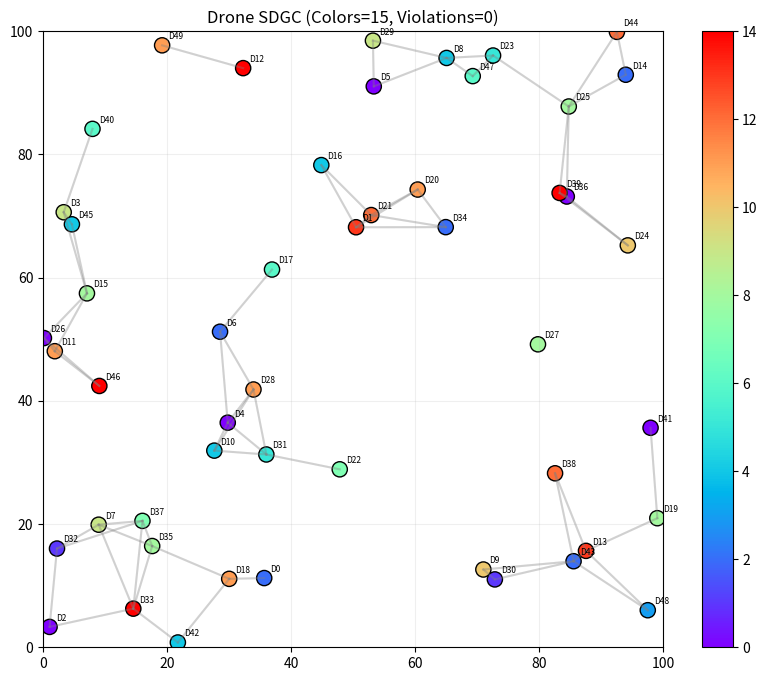

Reproduce this figure in Python.
import numpy as np
import matplotlib.pyplot as plt
import random


# PARAMETERS


N = 50
AREA = 100
MAX_COLOR = 15

ALPHA = 3
BETA = 10


# NODE POSITIONS


nodes = [f"D{i}" for i in range(N)]
positions = {n: np.random.uniform(0, AREA, 2) for n in nodes}

def dist(a, b):
    return np.linalg.norm(positions[a] - positions[b])


# CONSTRAINTS


adj = {n: [] for n in nodes}
dist2 = {n: [] for n in nodes}

for i in range(N):
    for j in range(i+1, N):
        u, v = nodes[i], nodes[j]
        d = dist(u, v)

        if d < 15:  # hard constraint
            adj[u].append(v)
            adj[v].append(u)
        elif d < 30:  # soft constraint
            dist2[u].append(v)
            dist2[v].append(u)

# allowed colors
allowed = {
    n: random.sample(range(MAX_COLOR), random.randint(5, 8))
    for n in nodes
}


# SDGC CORE


colors = {n: None for n in nodes}

def separation_score(v, c):
    visited = {v: 0}
    queue = [v]

    while queue:
        u = queue.pop(0)
        d = visited[u]

        if d > 3:
            break

        for w in adj[u]:
            if w not in visited:
                visited[w] = d + 1

                if colors[w] == c:
                    return d

                queue.append(w)

    return 3

def conflict_penalty(v, c):
    penalty = 0

    for u in adj[v]:
        if colors[u] == c:
            penalty += 5

    for u in dist2[v]:
        if colors[u] is not None and abs(colors[u] - c) < 2:
            penalty += 3

    return penalty

def score(v, c):
    return ALPHA * separation_score(v, c) - BETA * conflict_penalty(v, c)


# NODE ORDER


order = sorted(nodes, key=lambda n: len(adj[n]), reverse=True)


# ASSIGN


for v in order:
    best = max(allowed[v], key=lambda c: score(v, c))
    colors[v] = best


# REPAIR


def repair(iterations=3):
    for _ in range(iterations):
        for v in nodes:
            best = max(allowed[v], key=lambda c: score(v, c))
            colors[v] = best

repair()


# METRICS


def violations():
    v = 0
    for u in nodes:
        for w in adj[u]:
            if colors[u] == colors[w]:
                v += 1
    return v // 2

print("Drone Colors used:", len(set(colors.values())))
print("Violations:", violations())


# VISUALIZATION


plt.figure(figsize=(10, 8))

for u in nodes:
    for v in adj[u]:
        x1, y1 = positions[u]
        x2, y2 = positions[v]
        plt.plot([x1, x2], [y1, y2], color='gray', alpha=0.2)

xs = [positions[n][0] for n in nodes]
ys = [positions[n][1] for n in nodes]
cs = [colors[n] for n in nodes]

sc = plt.scatter(xs, ys, c=cs, cmap='rainbow', s=120, edgecolors='black')

for n in nodes:
    x, y = positions[n]
    plt.text(x+1, y+1, n, fontsize=6)

plt.title(f"Drone SDGC (Colors={len(set(cs))}, Violations={violations()})")
plt.colorbar(sc)

plt.xlim(0, AREA)
plt.ylim(0, AREA)
plt.grid(alpha=0.2)

plt.savefig("drone_sdgc.png", dpi=300, bbox_inches='tight')
plt.show()
